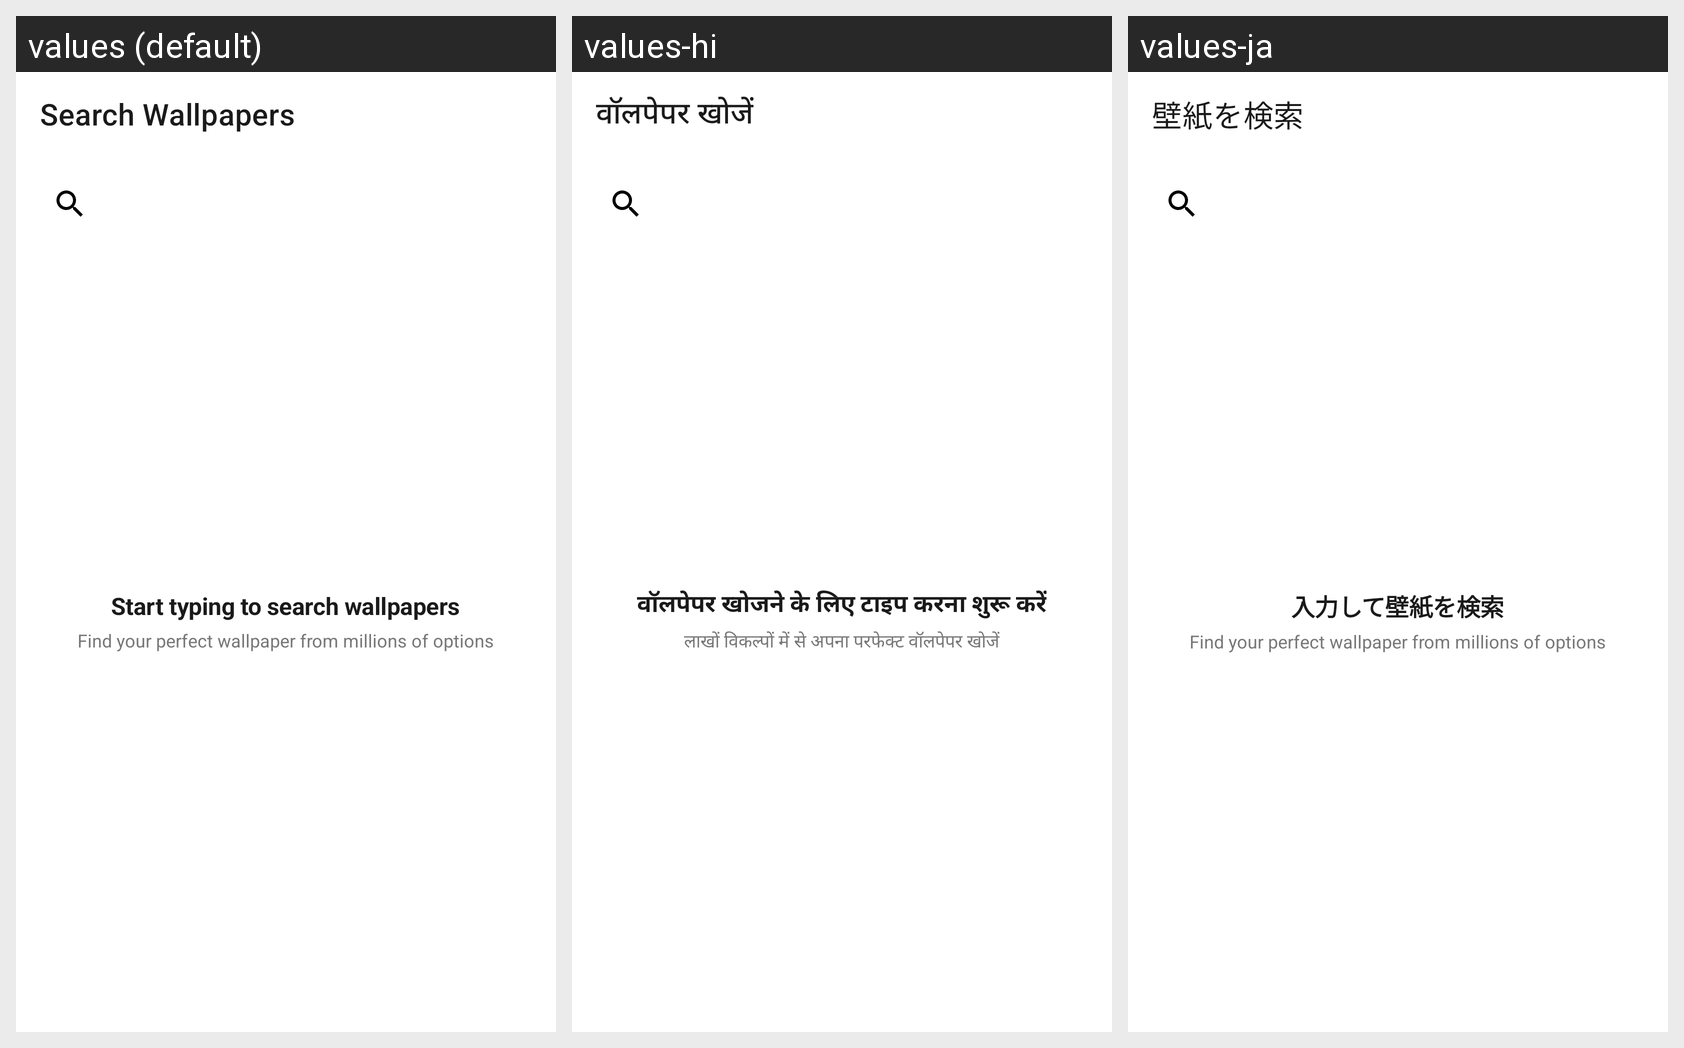

Locale-by-locale string values for the Android screen shown in this grid:
Android screen res/layout/search.xml rendered under 3 locales, left to right: values (default), values-hi, values-ja. Device: Nexus 5 (rendered at 1080×1920; each locale shown at half size, 540×960, under a caption strip naming it); theme AppTheme.
Strings drawn on this screen, with the default value and each locale's value (text and hints the layout hard-codes, and strings that could not be matched under every locale, appear in the picture but are not listed):

search_wallpapers
  values: Search Wallpapers
  values-hi: वॉलपेपर खोजें
  values-ja: 壁紙を検索

search_start_typing
  values: Start typing to search wallpapers
  values-hi: वॉलपेपर खोजने के लिए टाइप करना शुरू करें
  values-ja: 入力して壁紙を検索

search_desc
  values: Find your perfect wallpaper from millions of options
  values-hi: लाखों विकल्पों में से अपना परफेक्ट वॉलपेपर खोजें
  values-ja: Find your perfect wallpaper from millions of options  [not translated; the default value is used]
